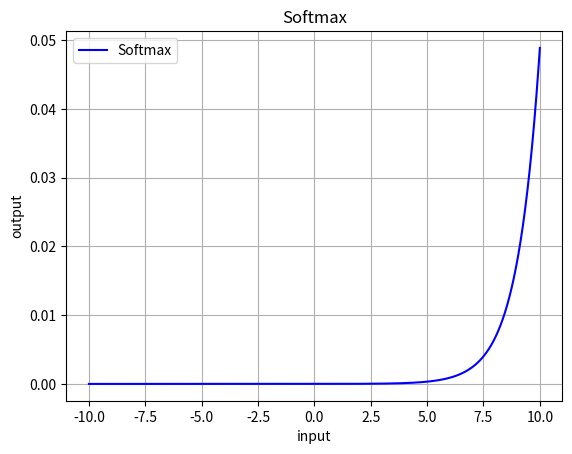

Generate this figure with matplotlib:
import numpy as np
import matplotlib.pyplot as plt

def relu(x):
    return np.maximum(0, x)

def sigmoid(x):
    return 1 / (1 + np.exp(-x))

def softmax(x):
    e_x = np.exp(x - np.max(x))
    return e_x / e_x.sum(axis=0)

x = np.linspace(-10, 10, 400)
y_relu = relu(x)
y_sigmoid = sigmoid(x)
y_softmax = softmax(x)

# plt.plot(x, y_relu, label="ReLU", color="red")
# plt.plot(x, y_sigmoid, label="Sigmoid", color="green")
plt.plot(x, y_softmax, label="Softmax", color="blue")

plt.xlabel("input")
plt.ylabel("output")
plt.title("Softmax")
plt.legend()
plt.grid(True)
plt.savefig(r"C:\Yan3\Algorithm-version2\Painting\PaperPainting\Softmax.png")
plt.show()
